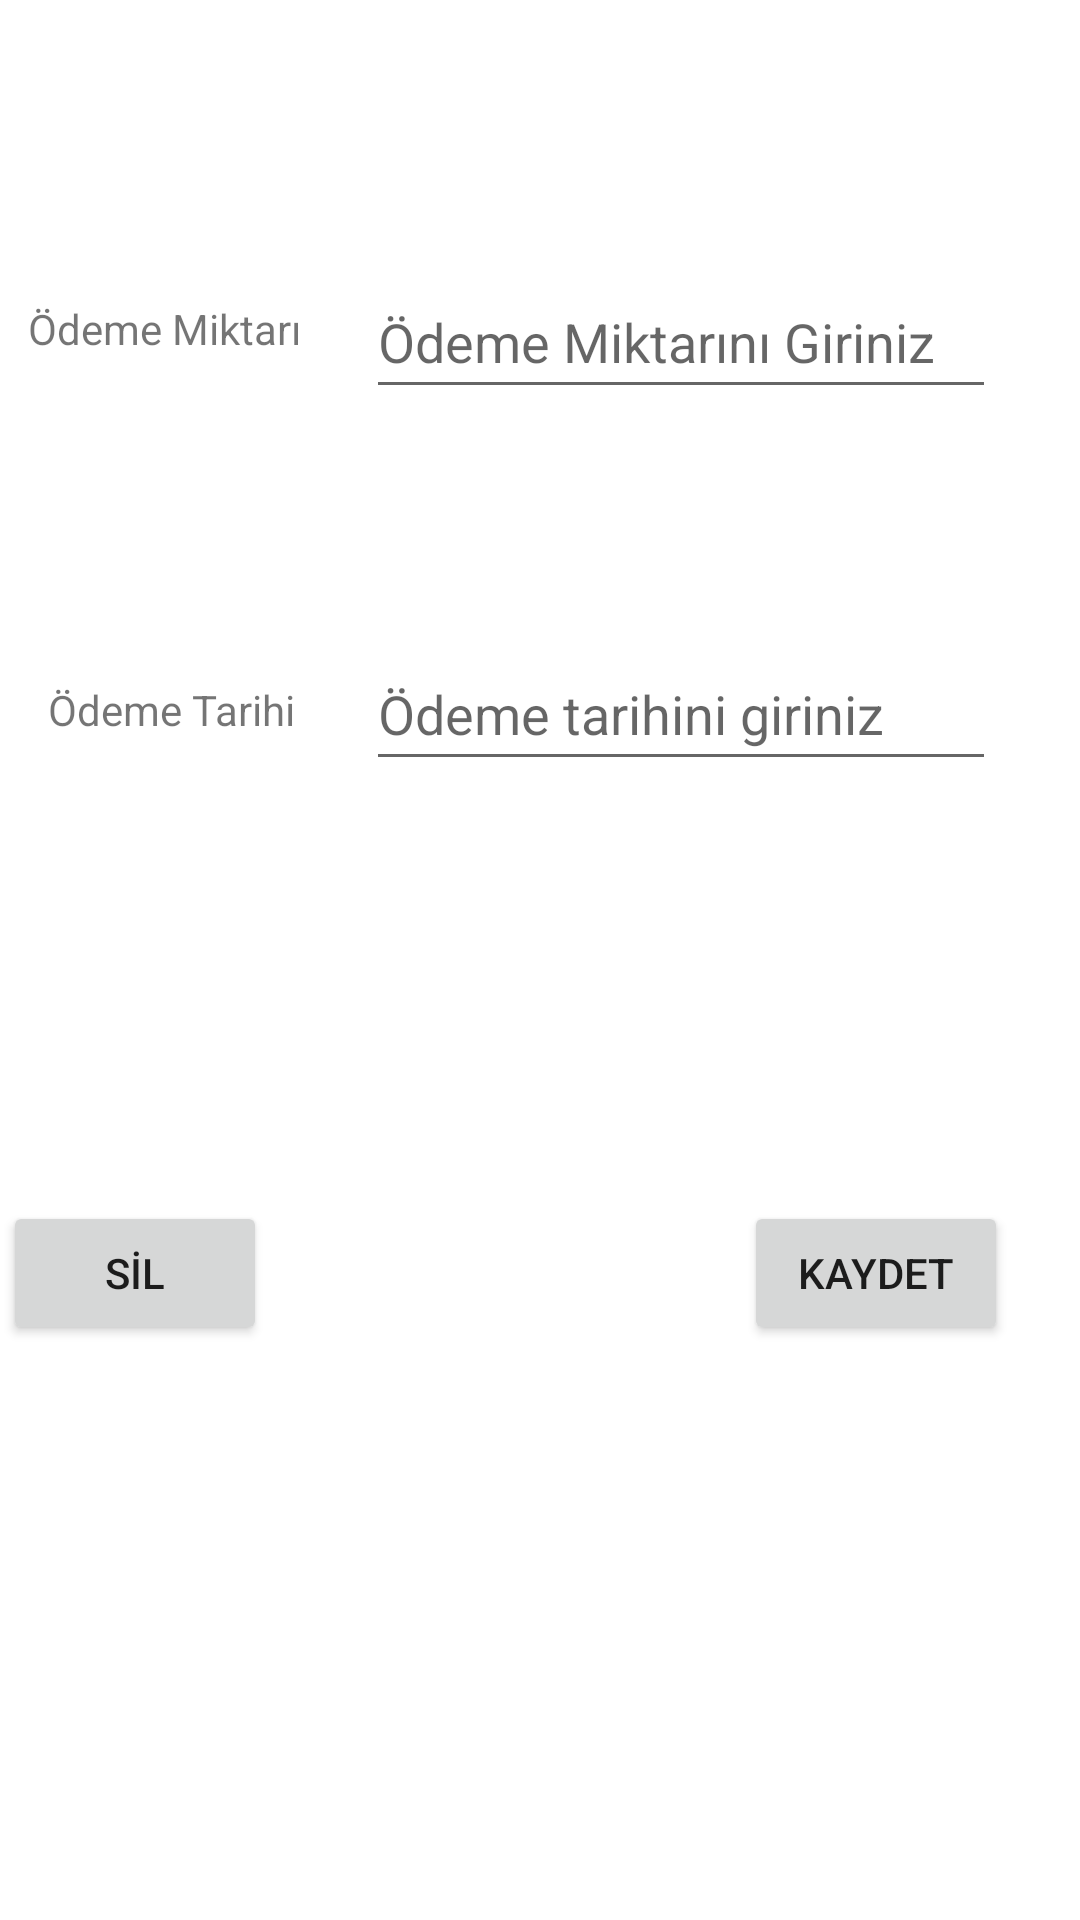

Reconstruct the res/layout file that produces this screen, plus the resources it refers to.
<!-- AndroidManifest.xml: application theme Theme.TrackingPayment -->
<!-- res/layout/activity_odeme_ekle.xml -->
<?xml version="1.0" encoding="utf-8"?>
<androidx.constraintlayout.widget.ConstraintLayout xmlns:android="http://schemas.android.com/apk/res/android"
    xmlns:app="http://schemas.android.com/apk/res-auto"
    xmlns:tools="http://schemas.android.com/tools"
    android:layout_width="match_parent"
    android:layout_height="match_parent"
    tools:context=".VIEW.OdemeEkle">

    <EditText
        android:id="@+id/odemeMiktar"
        android:layout_width="wrap_content"
        android:layout_height="wrap_content"
        android:layout_marginEnd="28dp"
        android:ems="10"
        android:hint="@string/odememiktari"
        android:inputType="number"

        android:minHeight="48dp"
        app:layout_constraintBottom_toBottomOf="@+id/textView2"
        app:layout_constraintEnd_toEndOf="parent"
        app:layout_constraintTop_toTopOf="@+id/textView2"
        app:layout_constraintVertical_bias="0.413"
        tools:ignore="TouchTargetSizeCheck" />

    <TextView
        android:id="@+id/textView2"
        android:layout_width="wrap_content"
        android:layout_height="wrap_content"
        android:layout_marginStart="4dp"
        android:layout_marginTop="100dp"
        android:text="@string/odememiktar"
        app:layout_constraintEnd_toStartOf="@+id/odemeMiktar"
        app:layout_constraintHorizontal_bias="0.192"
        app:layout_constraintStart_toStartOf="parent"
        app:layout_constraintTop_toTopOf="parent" />

    <TextView
        android:id="@+id/textView3"
        android:layout_width="wrap_content"
        android:layout_height="wrap_content"
        android:layout_marginStart="16dp"
        android:text="@string/odemetarih"
        app:layout_constraintBottom_toBottomOf="@+id/editTextDate"
        app:layout_constraintStart_toStartOf="parent"
        app:layout_constraintTop_toTopOf="@+id/editTextDate" />

    <EditText
        android:id="@+id/editTextDate"
        android:layout_width="wrap_content"
        android:layout_height="wrap_content"
        android:layout_marginTop="76dp"
        android:ems="10"
        android:hint="Ödeme tarihini giriniz"
        android:inputType="date"
        android:minHeight="48dp"
        app:layout_constraintEnd_toEndOf="@+id/odemeMiktar"
        app:layout_constraintHorizontal_bias="0.0"
        app:layout_constraintStart_toStartOf="@+id/odemeMiktar"
        app:layout_constraintTop_toBottomOf="@+id/odemeMiktar"
        tools:ignore="SpeakableTextPresentCheck" />

    <Button
        android:id="@+id/odemeKaydet"
        android:layout_width="wrap_content"
        android:layout_height="wrap_content"
        android:layout_marginEnd="24dp"
        android:layout_marginTop="140dp"
        android:onClick="btnOdemeKaydet_OnClick"
        android:text="@string/kaydet"
        app:layout_constraintEnd_toEndOf="parent"
        app:layout_constraintTop_toBottomOf="@+id/editTextDate" />

    <Button
        android:id="@+id/silbtn"
        android:layout_width="wrap_content"
        android:layout_height="wrap_content"
        android:layout_marginEnd="182dp"
        android:layout_marginStart="24dp"
        android:onClick="silBtn_OnClick"
        android:text="SİL"
        app:layout_constraintBottom_toBottomOf="@+id/odemeKaydet"
        app:layout_constraintEnd_toStartOf="@+id/odemeKaydet"
        app:layout_constraintStart_toStartOf="parent"
        app:layout_constraintTop_toTopOf="@+id/odemeKaydet" />


</androidx.constraintlayout.widget.ConstraintLayout>
<!-- resources referenced by this layout -->
<resources>
  <string name="kaydet">Kaydet</string>
  <string name="odememiktar">Ödeme Miktarı</string>
  <string name="odememiktari">Ödeme Miktarını Giriniz</string>
  <string name="odemetarih">Ödeme Tarihi</string>
  <style name="Theme.TrackingPayment" parent="Theme.MaterialComponents.DayNight.DarkActionBar">
          
          <item name="colorPrimary">@color/purple_500</item>
          <item name="colorPrimaryVariant">@color/purple_700</item>
          <item name="colorOnPrimary">@color/white</item>
          
          <item name="colorSecondary">@color/teal_200</item>
          <item name="colorSecondaryVariant">@color/teal_700</item>
          <item name="colorOnSecondary">@color/black</item>
          
          <item name="android:statusBarColor" tools:targetApi="l">?attr/colorPrimaryVariant</item>
          
      </style>
  <!-- not gathered from this repository: default colours our renderer supplied (Android Studio template values) -->
  <color name="purple_500">#FF6200EE</color>
  <color name="purple_700">#FF3700B3</color>
  <color name="teal_200">#FF03DAC5</color>
  <color name="teal_700">#FF018786</color>
  <color name="black">#FF000000</color>
  <color name="white">#FFFFFFFF</color>
</resources>
